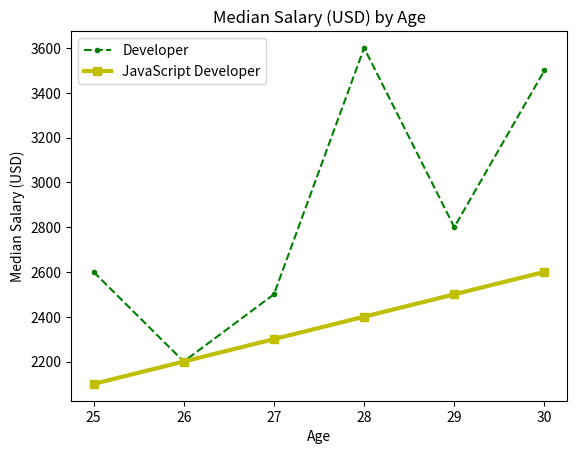
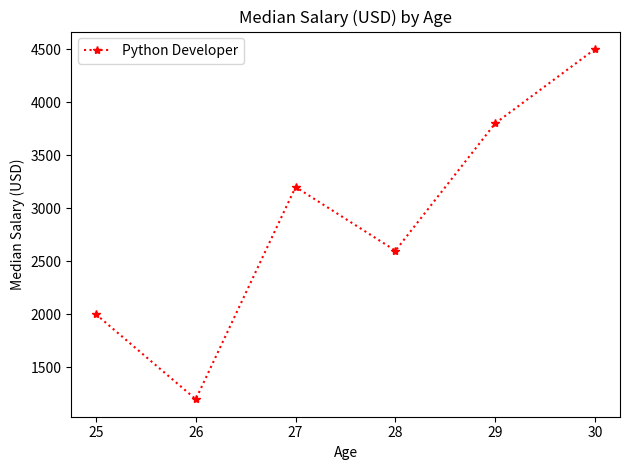

Recreate these plots in Python, in order.
import matplotlib.pyplot as plt
age = [25,26,27,28,29,30]
dev = [2600,2200,2500,3600,2800,3500]
# fig, (ax1,ax2) = plt.subplots(nrows=2,ncols=1,sharex=True)
fig1, ax1 = plt.subplots()
fig2, ax2 = plt.subplots()

ax1.plot(age,dev,color='g',linestyle='--',marker='.',label='Developer')
py_dev = [2000,1200,3200,2600,3800,4500]
ax2.plot(age,py_dev,color='r',linestyle=':',marker='*',label='Python Developer')
js_dev = [2100,2200,2300,2400,2500,2600]
ax1.plot(age,js_dev,color='y',linestyle='-',linewidth=3,marker='s',label='JavaScript Developer')
ax1.set_title('Median Salary (USD) by Age')
ax1.set_xlabel('Age')
ax1.set_ylabel('Median Salary (USD)')
ax1.legend() 
ax2.set_title('Median Salary (USD) by Age')
ax2.set_xlabel('Age')
ax2.set_ylabel('Median Salary (USD)')
ax2.legend() 
plt.tight_layout()
plt.show()
